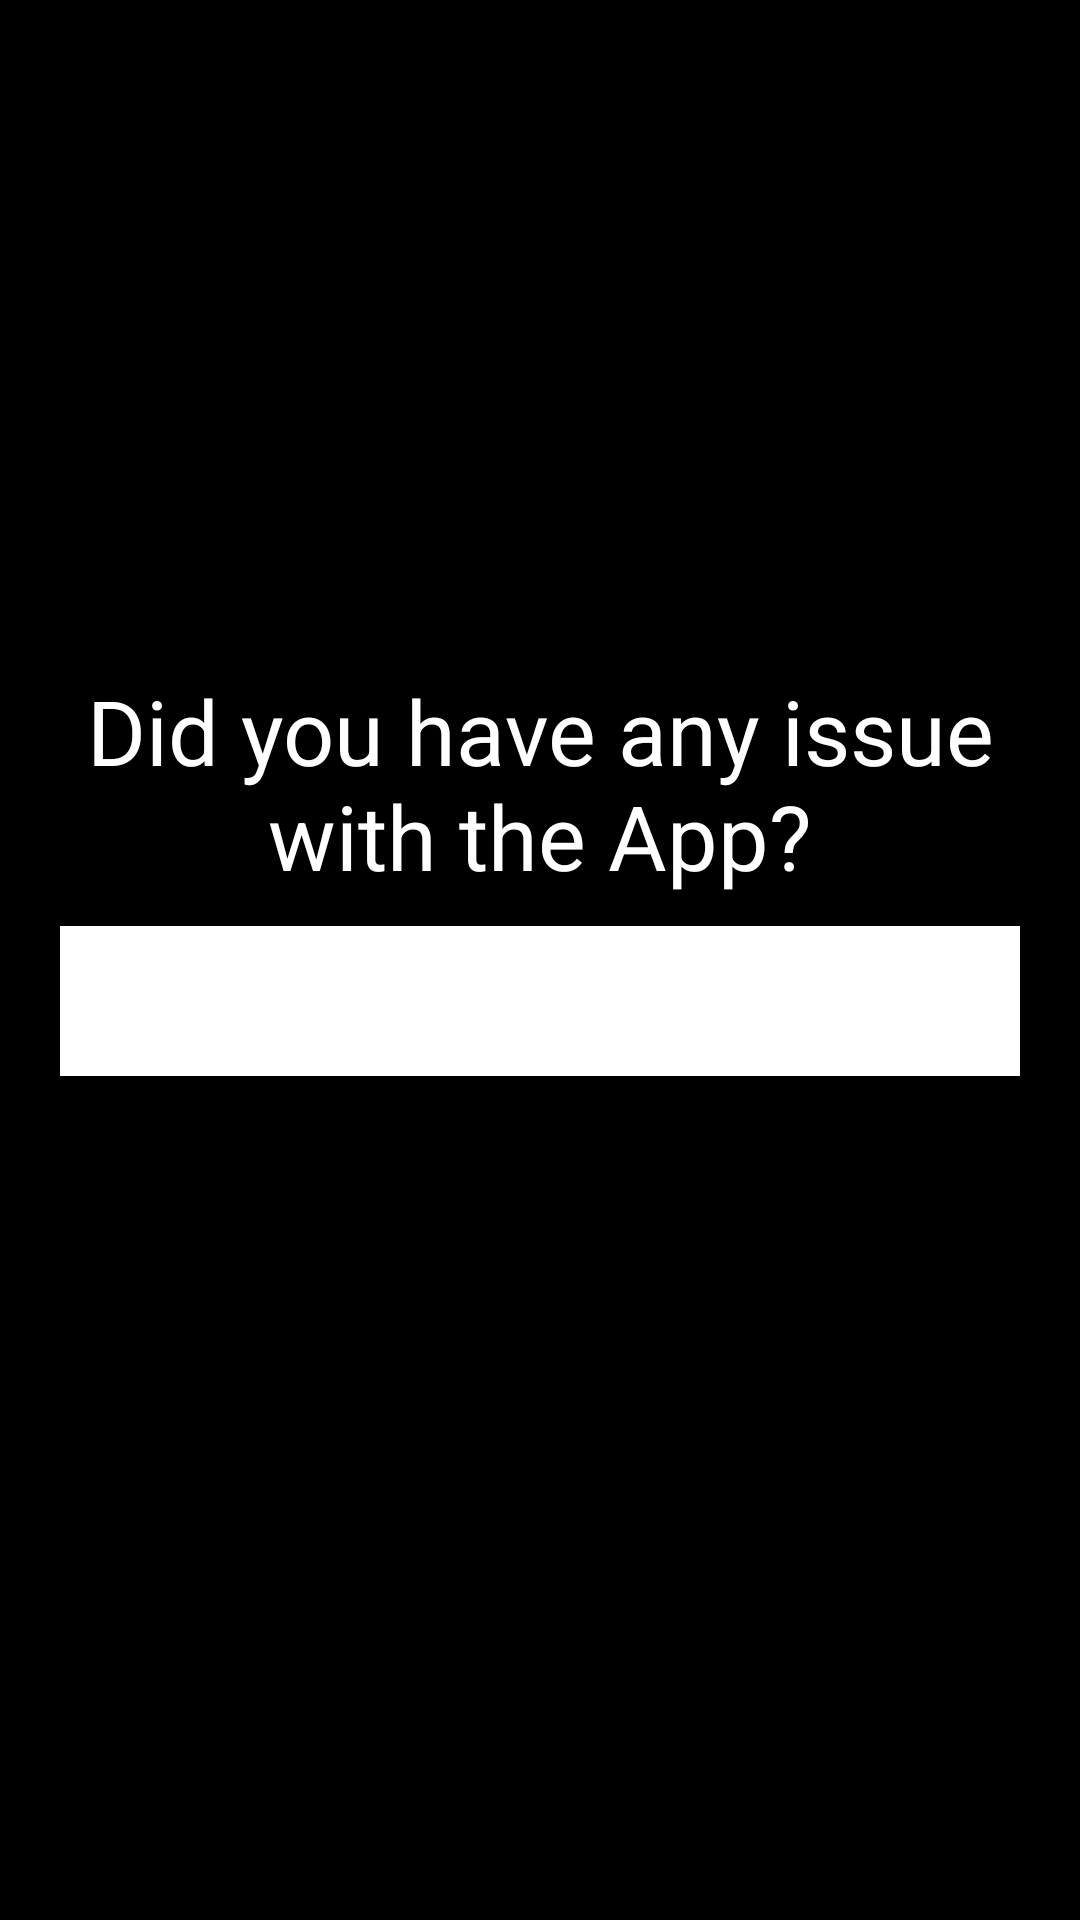

Produce the Android XML layout that renders to this screen, including the resource entries it uses.
<!-- AndroidManifest.xml: application theme AppTheme -->
<!-- res/layout/activity_fourth_question.xml -->
<?xml version="1.0" encoding="utf-8"?>
<RelativeLayout xmlns:android="http://schemas.android.com/apk/res/android"
    xmlns:app="http://schemas.android.com/apk/res-auto"
    xmlns:tools="http://schemas.android.com/tools"
    android:layout_width="match_parent"
    android:layout_height="match_parent"
    android:background="#000"
    tools:context=".Feedback">
    <LinearLayout
        android:id="@+id/linearLayout3"
        android:visibility="visible"
        android:layout_width="match_parent"
        android:layout_height="wrap_content"
        android:layout_centerInParent="true"
        android:layout_marginLeft="20dp"
        android:layout_marginRight="20dp"
        android:orientation="vertical">

        <TextView
            android:id="@+id/messageuserInput"
            android:layout_width="match_parent"
            android:layout_height="wrap_content"
            android:text="Did you have any issue with the App?"
            android:textColor="#fff"
            android:gravity="center"
            android:textSize="30dp" />

        <LinearLayout
            android:layout_marginTop="10dp"
            android:layout_width="match_parent"
            android:layout_height="wrap_content"
            android:orientation="vertical">

            <EditText
                android:id="@+id/userResponse"
                android:layout_width="match_parent"
                android:layout_height="50dp"
                android:layout_marginBottom="10dp"
                android:layout_weight="1"
                android:background="#ffff"
                android:gravity="center"
                android:inputType="text"
                android:text=""
                android:textColor="#000"
                android:textSize="20dp" />
            <Button

                android:id="@+id/submit"
                android:layout_width="match_parent"
                android:layout_weight="1"

                android:layout_height="wrap_content"

                android:gravity="center"
                android:background="@drawable/button_design"
                android:textSize="20dp"
                android:text="Submit"/>
        </LinearLayout>
    </LinearLayout>
</RelativeLayout>
<!-- resources referenced by this layout -->
<resources>
  <!-- drawable button_design (drawable) -->
  <?xml version="1.0" encoding="utf-8"?>
  <selector xmlns:android="http://schemas.android.com/apk/res/android">
      <item>
          <shape
              android:shape="rectangle">
  
              <corners
                  android:bottomLeftRadius="10dp"
                  android:bottomRightRadius="10dp"
                  android:topLeftRadius="10dp"
                  android:topRightRadius="10dp"
                  android:radius="10dp"
                  />
              <solid
                  android:color="#000000"
                  />
          </shape>
      </item>
  
      //When pressed
      <item
          android:state_pressed="true"
  
          >
  
          <shape
              android:shape="rectangle">
  
              <corners
                  android:bottomLeftRadius="20dp"
                  android:bottomRightRadius="20dp"
                  android:topLeftRadius="20dp"
                  android:topRightRadius="20dp"
                  android:radius="10dp"
                  />
              <solid
                  android:color="#FF5722"
                  />
          </shape>
      </item>
      <item
          android:state_focused="true"
  
          >
  
          <shape
              android:shape="rectangle">
  
              <corners
                  android:bottomLeftRadius="20dp"
                  android:bottomRightRadius="20dp"
                  android:topLeftRadius="20dp"
                  android:topRightRadius="20dp"
                  android:radius="10dp"
                  />
              <solid
                  android:color="#FF5722"
                  />
          </shape>
      </item>
  </selector>
  <style name="AppTheme" parent="Theme.AppCompat.Light.NoActionBar">
          
          <item name="colorPrimary">@color/colorPrimary</item>
          <item name="colorPrimaryDark">#000000</item>
          <item name="colorAccent">@color/colorAccent</item>
      </style>
  <color name="colorPrimary">#008577</color>
  <color name="colorAccent">#D81B60</color>
</resources>
